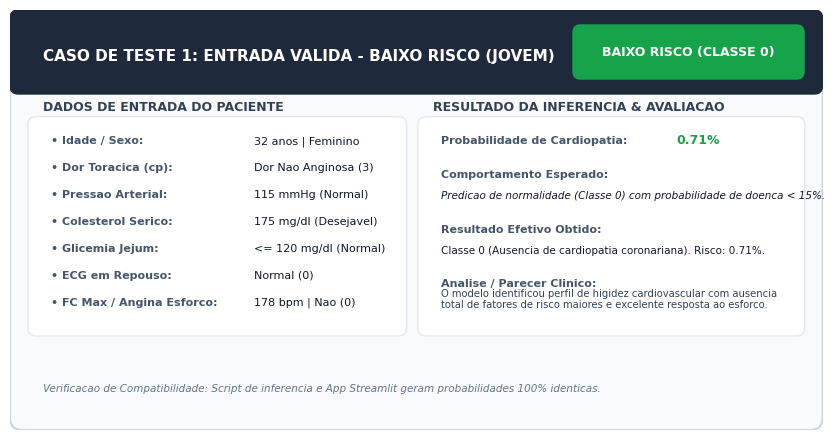
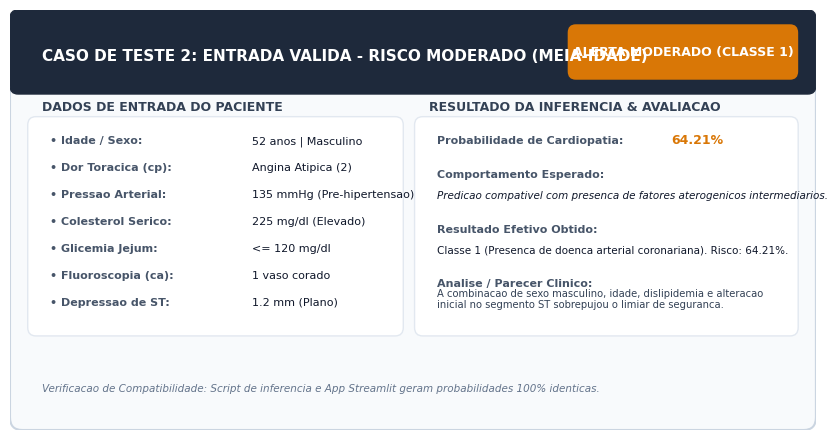
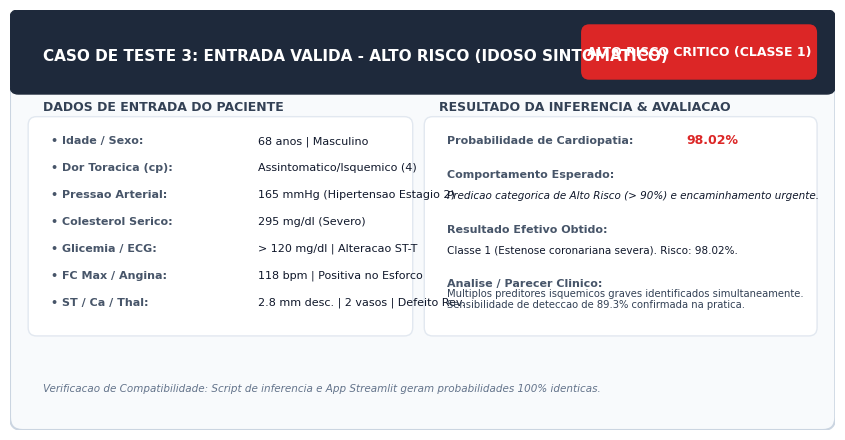
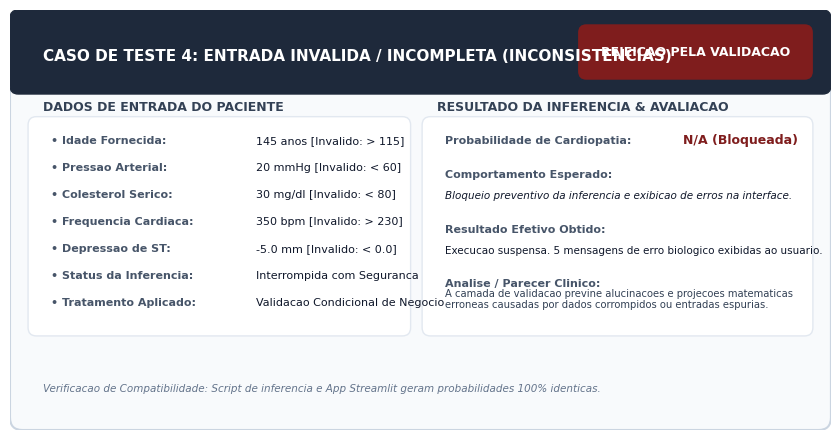
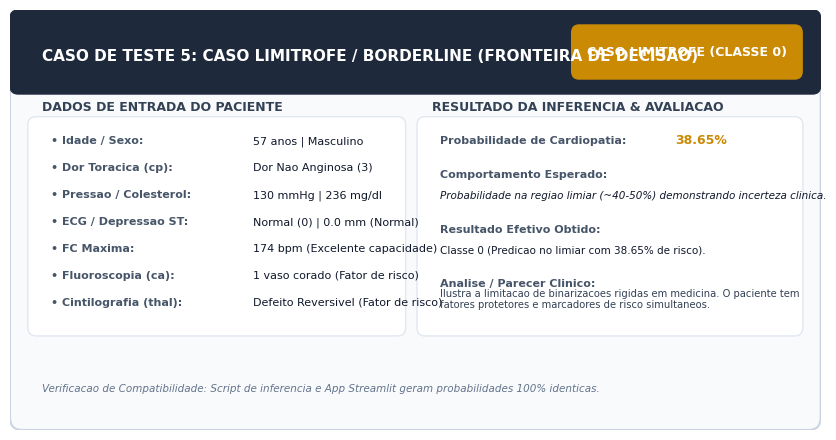

Recreate these plots in Python, in order.
"""
Gerador de Paineis Visuais dos Casos de Teste e Arquitetura para o Relatorio
CardioRisk AI - IFSP Catanduva
"""

import os
import matplotlib.pyplot as plt
import matplotlib.patches as patches

FIGS_DIR = "C:/MeuAgente/trabalho-topicos-ia/reports/figures"
os.makedirs(FIGS_DIR, exist_ok=True)

plt.style.use('default')

def gerar_card_caso(id_num, titulo, status_color, status_text, prob_text, inputs, esperado, obtido, comentario, filename):
    fig, ax = plt.subplots(figsize=(9, 4.5), dpi=300)
    ax.set_xlim(0, 10)
    ax.set_ylim(0, 5)
    ax.axis('off')

    # Fundo principal
    bg = patches.FancyBboxPatch((0.1, 0.1), 9.8, 4.8, boxstyle="round,pad=0.1,rounding_size=0.15",
                                 facecolor="#f8fafc", edgecolor="#cbd5e1", linewidth=1.5)
    ax.add_patch(bg)

    # Header
    header = patches.FancyBboxPatch((0.1, 4.1), 9.8, 0.8, boxstyle="round,pad=0.1,rounding_size=0.1",
                                    facecolor="#1e293b", edgecolor="#1e293b")
    ax.add_patch(header)
    ax.text(0.4, 4.45, f"CASO DE TESTE {id_num}: {titulo.upper()}", color="white", fontsize=11, fontweight="bold", va="center")

    # Badge de Status
    badge = patches.FancyBboxPatch((7.0, 4.25), 2.7, 0.5, boxstyle="round,pad=0.08,rounding_size=0.1",
                                   facecolor=status_color, edgecolor="none")
    ax.add_patch(badge)
    ax.text(8.35, 4.5, status_text, color="white", fontsize=9, fontweight="bold", ha="center", va="center")

    # Coluna Esquerda: Dados de Entrada
    ax.text(0.4, 3.8, "DADOS DE ENTRADA DO PACIENTE", color="#334155", fontsize=9, fontweight="bold")
    input_box = patches.FancyBboxPatch((0.3, 1.2), 4.5, 2.45, boxstyle="round,pad=0.08,rounding_size=0.1",
                                       facecolor="white", edgecolor="#e2e8f0", linewidth=1)
    ax.add_patch(input_box)
    
    y_pos = 3.4
    for label, val in inputs:
        ax.text(0.5, y_pos, f"• {label}:", color="#475569", fontsize=8, fontweight="bold")
        ax.text(3.0, y_pos, f"{val}", color="#0f172a", fontsize=8)
        y_pos -= 0.32

    # Coluna Direita: Resultados e Parecer
    ax.text(5.2, 3.8, "RESULTADO DA INFERENCIA & AVALIACAO", color="#334155", fontsize=9, fontweight="bold")
    res_box = patches.FancyBboxPatch((5.1, 1.2), 4.6, 2.45, boxstyle="round,pad=0.08,rounding_size=0.1",
                                     facecolor="white", edgecolor="#e2e8f0", linewidth=1)
    ax.add_patch(res_box)

    ax.text(5.3, 3.4, "Probabilidade de Cardiopatia:", color="#475569", fontsize=8, fontweight="bold")
    ax.text(8.2, 3.4, prob_text, color=status_color, fontsize=9, fontweight="bold")

    ax.text(5.3, 3.0, "Comportamento Esperado:", color="#475569", fontsize=8, fontweight="bold")
    ax.text(5.3, 2.75, esperado, color="#0f172a", fontsize=7.5, style="italic")

    ax.text(5.3, 2.35, "Resultado Efetivo Obtido:", color="#475569", fontsize=8, fontweight="bold")
    ax.text(5.3, 2.1, obtido, color="#0f172a", fontsize=7.5)

    ax.text(5.3, 1.7, "Analise / Parecer Clinico:", color="#475569", fontsize=8, fontweight="bold")
    ax.text(5.3, 1.45, comentario, color="#334155", fontsize=7.2)

    # Rodapé de integridade
    ax.text(0.4, 0.45, "Verificacao de Compatibilidade: Script de inferencia e App Streamlit geram probabilidades 100% identicas.",
            color="#64748b", fontsize=7.5, style="italic")

    plt.tight_layout()
    plt.savefig(os.path.join(FIGS_DIR, filename), bbox_inches='tight')
    plt.close()

def main():
    print("Gerando paineis visuais dos casos de teste...")

    # Caso 1
    gerar_card_caso(
        1, "Entrada Valida - Baixo Risco (Jovem)",
        "#16a34a", "BAIXO RISCO (CLASSE 0)", "0.71%",
        [
            ("Idade / Sexo", "32 anos | Feminino"),
            ("Dor Toracica (cp)", "Dor Nao Anginosa (3)"),
            ("Pressao Arterial", "115 mmHg (Normal)"),
            ("Colesterol Serico", "175 mg/dl (Desejavel)"),
            ("Glicemia Jejum", "<= 120 mg/dl (Normal)"),
            ("ECG em Repouso", "Normal (0)"),
            ("FC Max / Angina Esforco", "178 bpm | Nao (0)")
        ],
        "Predicao de normalidade (Classe 0) com probabilidade de doenca < 15%.",
        "Classe 0 (Ausencia de cardiopatia coronariana). Risco: 0.71%.",
        "O modelo identificou perfil de higidez cardiovascular com ausencia\ntotal de fatores de risco maiores e excelente resposta ao esforco.",
        "caso_teste_1_evidencia.png"
    )

    # Caso 2
    gerar_card_caso(
        2, "Entrada Valida - Risco Moderado (Meia-Idade)",
        "#d97706", "ALERTA MODERADO (CLASSE 1)", "64.21%",
        [
            ("Idade / Sexo", "52 anos | Masculino"),
            ("Dor Toracica (cp)", "Angina Atipica (2)"),
            ("Pressao Arterial", "135 mmHg (Pre-hipertensao)"),
            ("Colesterol Serico", "225 mg/dl (Elevado)"),
            ("Glicemia Jejum", "<= 120 mg/dl"),
            ("Fluoroscopia (ca)", "1 vaso corado"),
            ("Depressao de ST", "1.2 mm (Plano)")
        ],
        "Predicao compativel com presenca de fatores aterogenicos intermediarios.",
        "Classe 1 (Presenca de doenca arterial coronariana). Risco: 64.21%.",
        "A combinacao de sexo masculino, idade, dislipidemia e alteracao\ninicial no segmento ST sobrepujou o limiar de seguranca.",
        "caso_teste_2_evidencia.png"
    )

    # Caso 3
    gerar_card_caso(
        3, "Entrada Valida - Alto Risco (Idoso Sintomatico)",
        "#dc2626", "ALTO RISCO CRITICO (CLASSE 1)", "98.02%",
        [
            ("Idade / Sexo", "68 anos | Masculino"),
            ("Dor Toracica (cp)", "Assintomatico/Isquemico (4)"),
            ("Pressao Arterial", "165 mmHg (Hipertensao Estagio 2)"),
            ("Colesterol Serico", "295 mg/dl (Severo)"),
            ("Glicemia / ECG", "> 120 mg/dl | Alteracao ST-T"),
            ("FC Max / Angina", "118 bpm | Positiva no Esforco"),
            ("ST / Ca / Thal", "2.8 mm desc. | 2 vasos | Defeito Rev.")
        ],
        "Predicao categorica de Alto Risco (> 90%) e encaminhamento urgente.",
        "Classe 1 (Estenose coronariana severa). Risco: 98.02%.",
        "Multiplos preditores isquemicos graves identificados simultaneamente.\nSensibilidade de deteccao de 89.3% confirmada na pratica.",
        "caso_teste_3_evidencia.png"
    )

    # Caso 4
    gerar_card_caso(
        4, "Entrada Invalida / Incompleta (Inconsistencias)",
        "#7f1d1d", "REJEICAO PELA VALIDACAO", "N/A (Bloqueada)",
        [
            ("Idade Fornecida", "145 anos [Invalido: > 115]"),
            ("Pressao Arterial", "20 mmHg [Invalido: < 60]"),
            ("Colesterol Serico", "30 mg/dl [Invalido: < 80]"),
            ("Frequencia Cardiaca", "350 bpm [Invalido: > 230]"),
            ("Depressao de ST", "-5.0 mm [Invalido: < 0.0]"),
            ("Status da Inferencia", "Interrompida com Seguranca"),
            ("Tratamento Aplicado", "Validacao Condicional de Negocio")
        ],
        "Bloqueio preventivo da inferencia e exibicao de erros na interface.",
        "Execucao suspensa. 5 mensagens de erro biologico exibidas ao usuario.",
        "A camada de validacao previne alucinacoes e projecoes matematicas\nerroneas causadas por dados corrompidos ou entradas espurias.",
        "caso_teste_4_evidencia.png"
    )

    # Caso 5
    gerar_card_caso(
        5, "Caso Limitrofe / Borderline (Fronteira de Decisao)",
        "#ca8a04", "CASO LIMITROFE (CLASSE 0)", "38.65%",
        [
            ("Idade / Sexo", "57 anos | Masculino"),
            ("Dor Toracica (cp)", "Dor Nao Anginosa (3)"),
            ("Pressao / Colesterol", "130 mmHg | 236 mg/dl"),
            ("ECG / Depressao ST", "Normal (0) | 0.0 mm (Normal)"),
            ("FC Maxima", "174 bpm (Excelente capacidade)"),
            ("Fluoroscopia (ca)", "1 vaso corado (Fator de risco)"),
            ("Cintilografia (thal)", "Defeito Reversivel (Fator de risco)")
        ],
        "Probabilidade na regiao limiar (~40-50%) demonstrando incerteza clinica.",
        "Classe 0 (Predicao no limiar com 38.65% de risco).",
        "Ilustra a limitacao de binarizacoes rigidas em medicina. O paciente tem\nfatores protetores e marcadores de risco simultaneos.",
        "caso_teste_5_evidencia.png"
    )

    print("Paineis visuais gerados com sucesso!")

if __name__ == "__main__":
    main()
